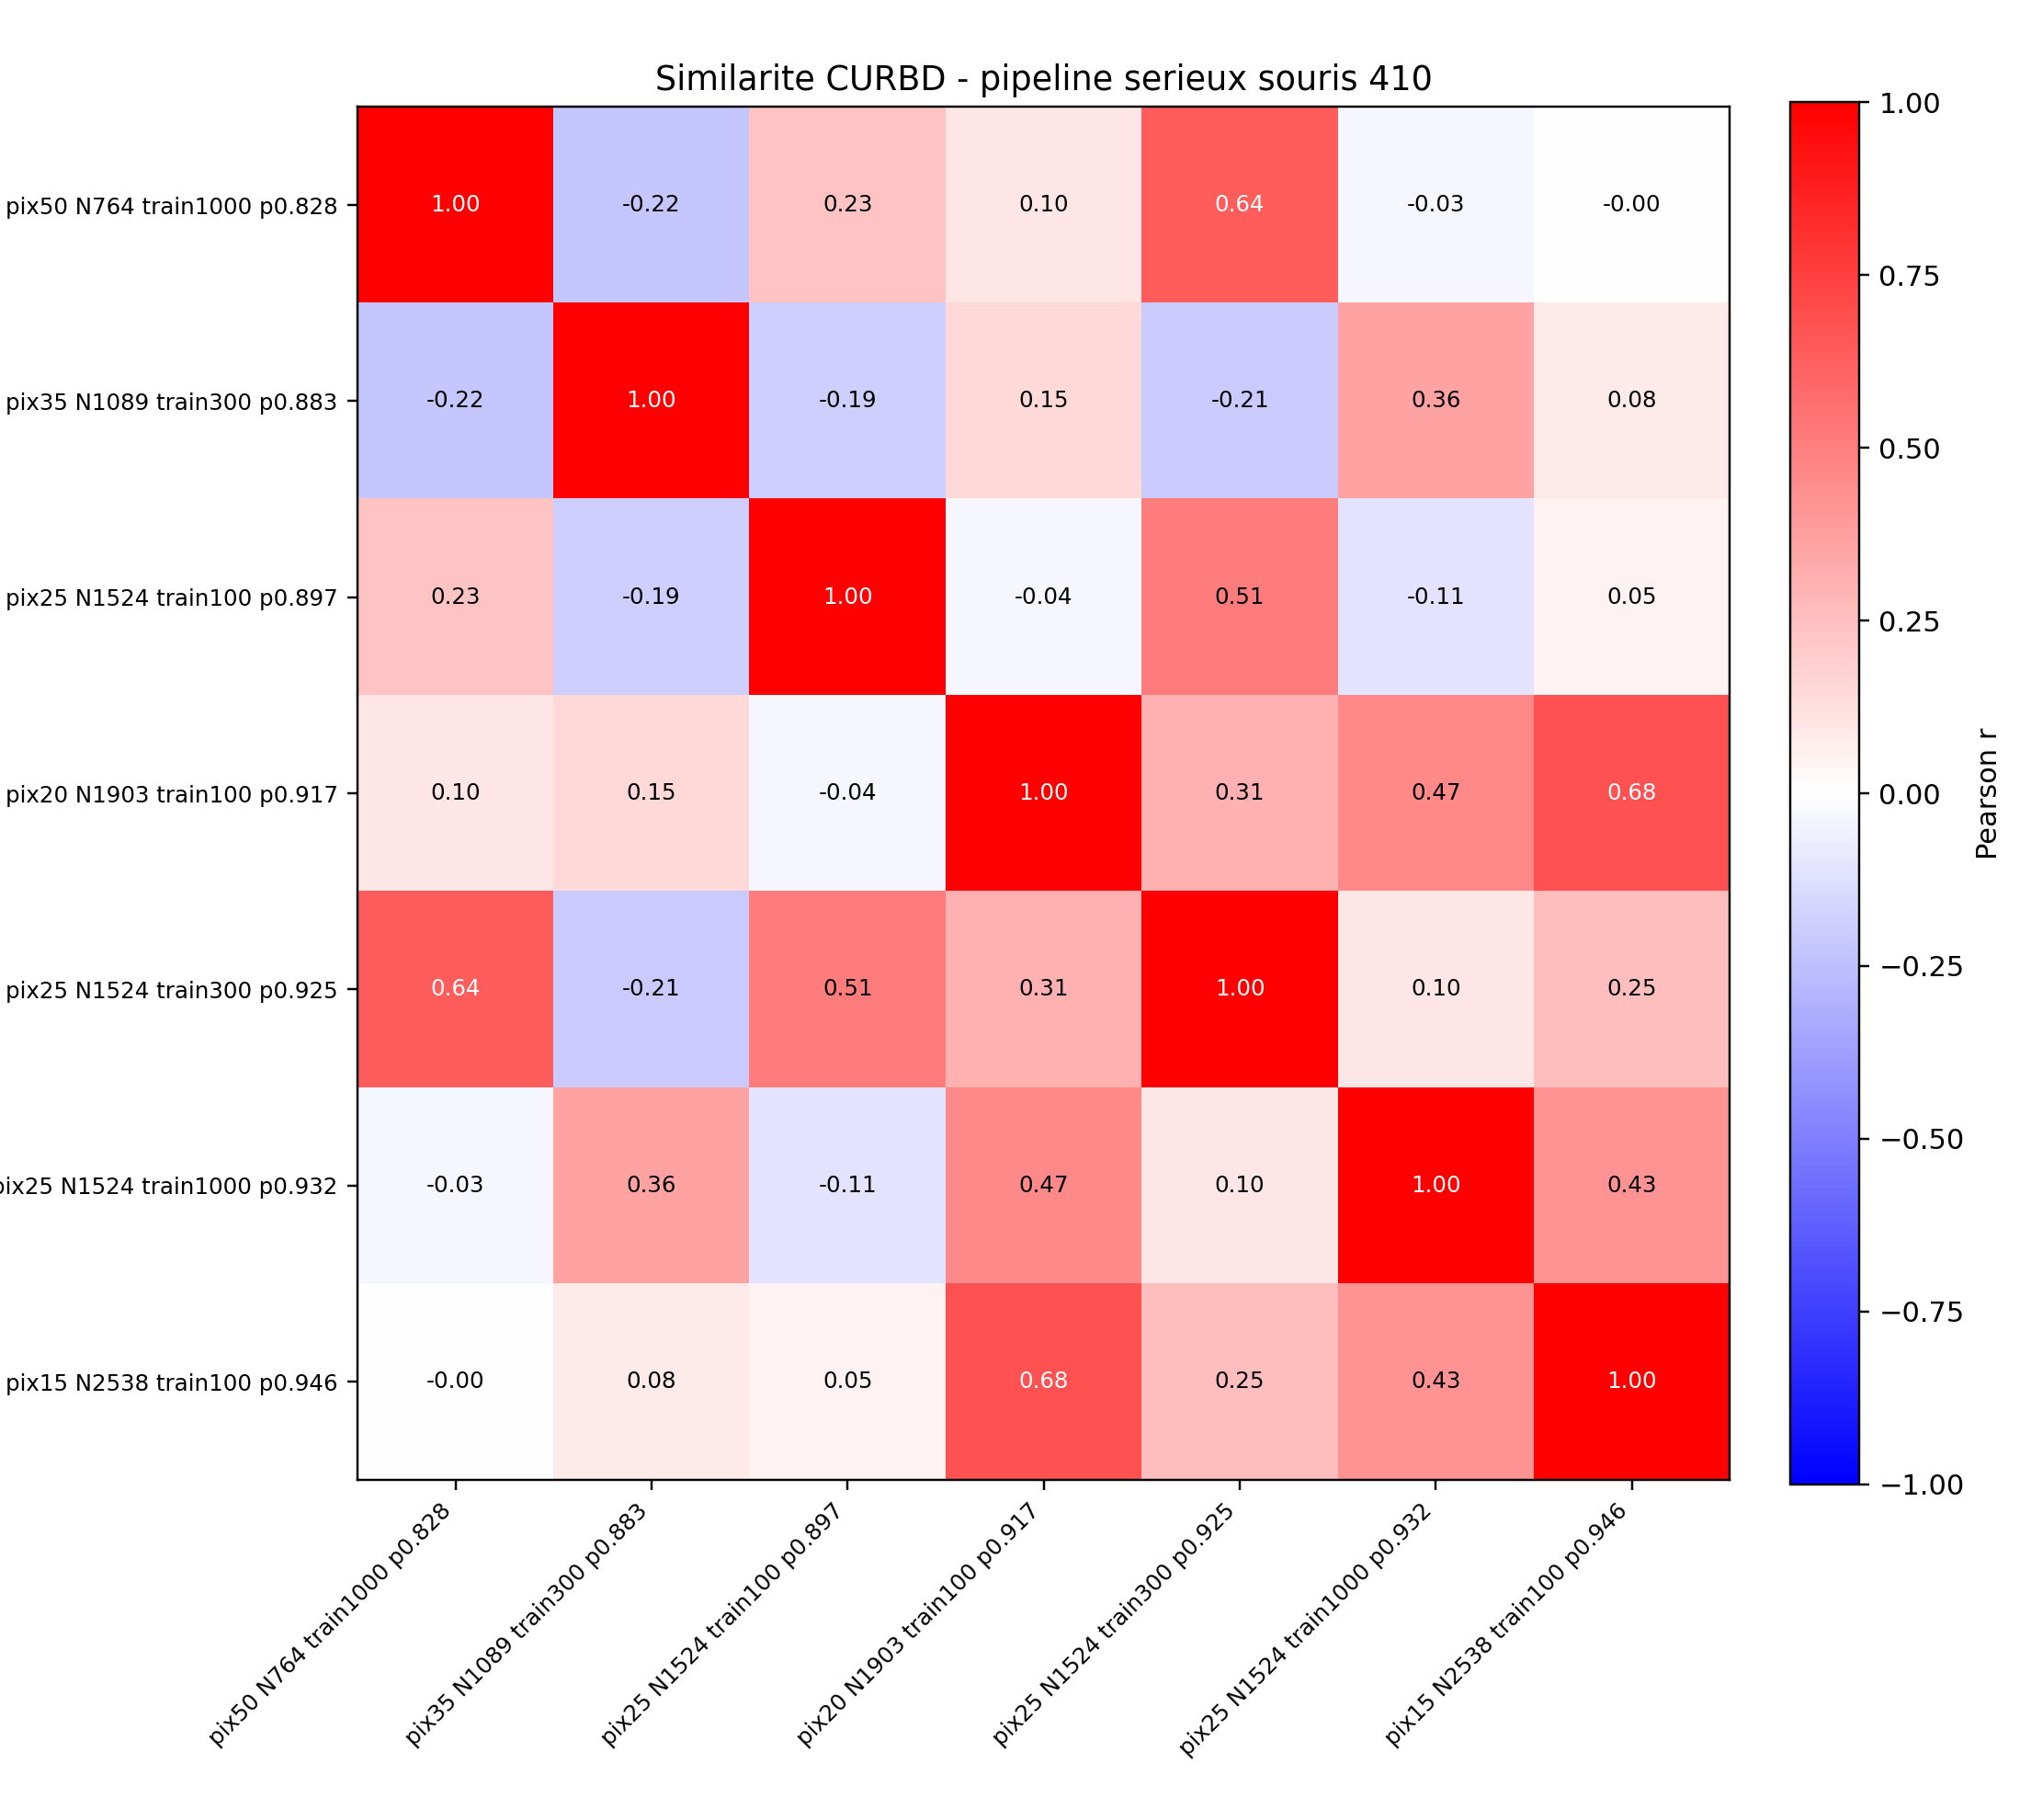

Data behind this chart, as committed beside it:
run, pix50 N764 train1000 p0.828, pix35 N1089 train300 p0.883, pix25 N1524 train100 p0.897, pix20 N1903 train100 p0.917, pix25 N1524 train300 p0.925, pix25 N1524 train1000 p0.932, pix15 N2538 train100 p0.946
pix50 N764 train1000 p0.828, 1.0, -0.2247, 0.2279, 0.09903, 0.6355, -0.03409, -0.0004836
pix35 N1089 train300 p0.883, -0.2247, 1.0, -0.1916, 0.1543, -0.2096, 0.3604, 0.07903
pix25 N1524 train100 p0.897, 0.2279, -0.1916, 1.0, -0.03874, 0.5139, -0.1073, 0.04712
pix20 N1903 train100 p0.917, 0.09903, 0.1543, -0.03874, 1.0, 0.3094, 0.4665, 0.6792
pix25 N1524 train300 p0.925, 0.6355, -0.2096, 0.5139, 0.3094, 1.0, 0.09742, 0.2504
pix25 N1524 train1000 p0.932, -0.03409, 0.3604, -0.1073, 0.4665, 0.09742, 1.0, 0.4277
pix15 N2538 train100 p0.946, -0.0004836, 0.07903, 0.04712, 0.6792, 0.2504, 0.4277, 1.0
